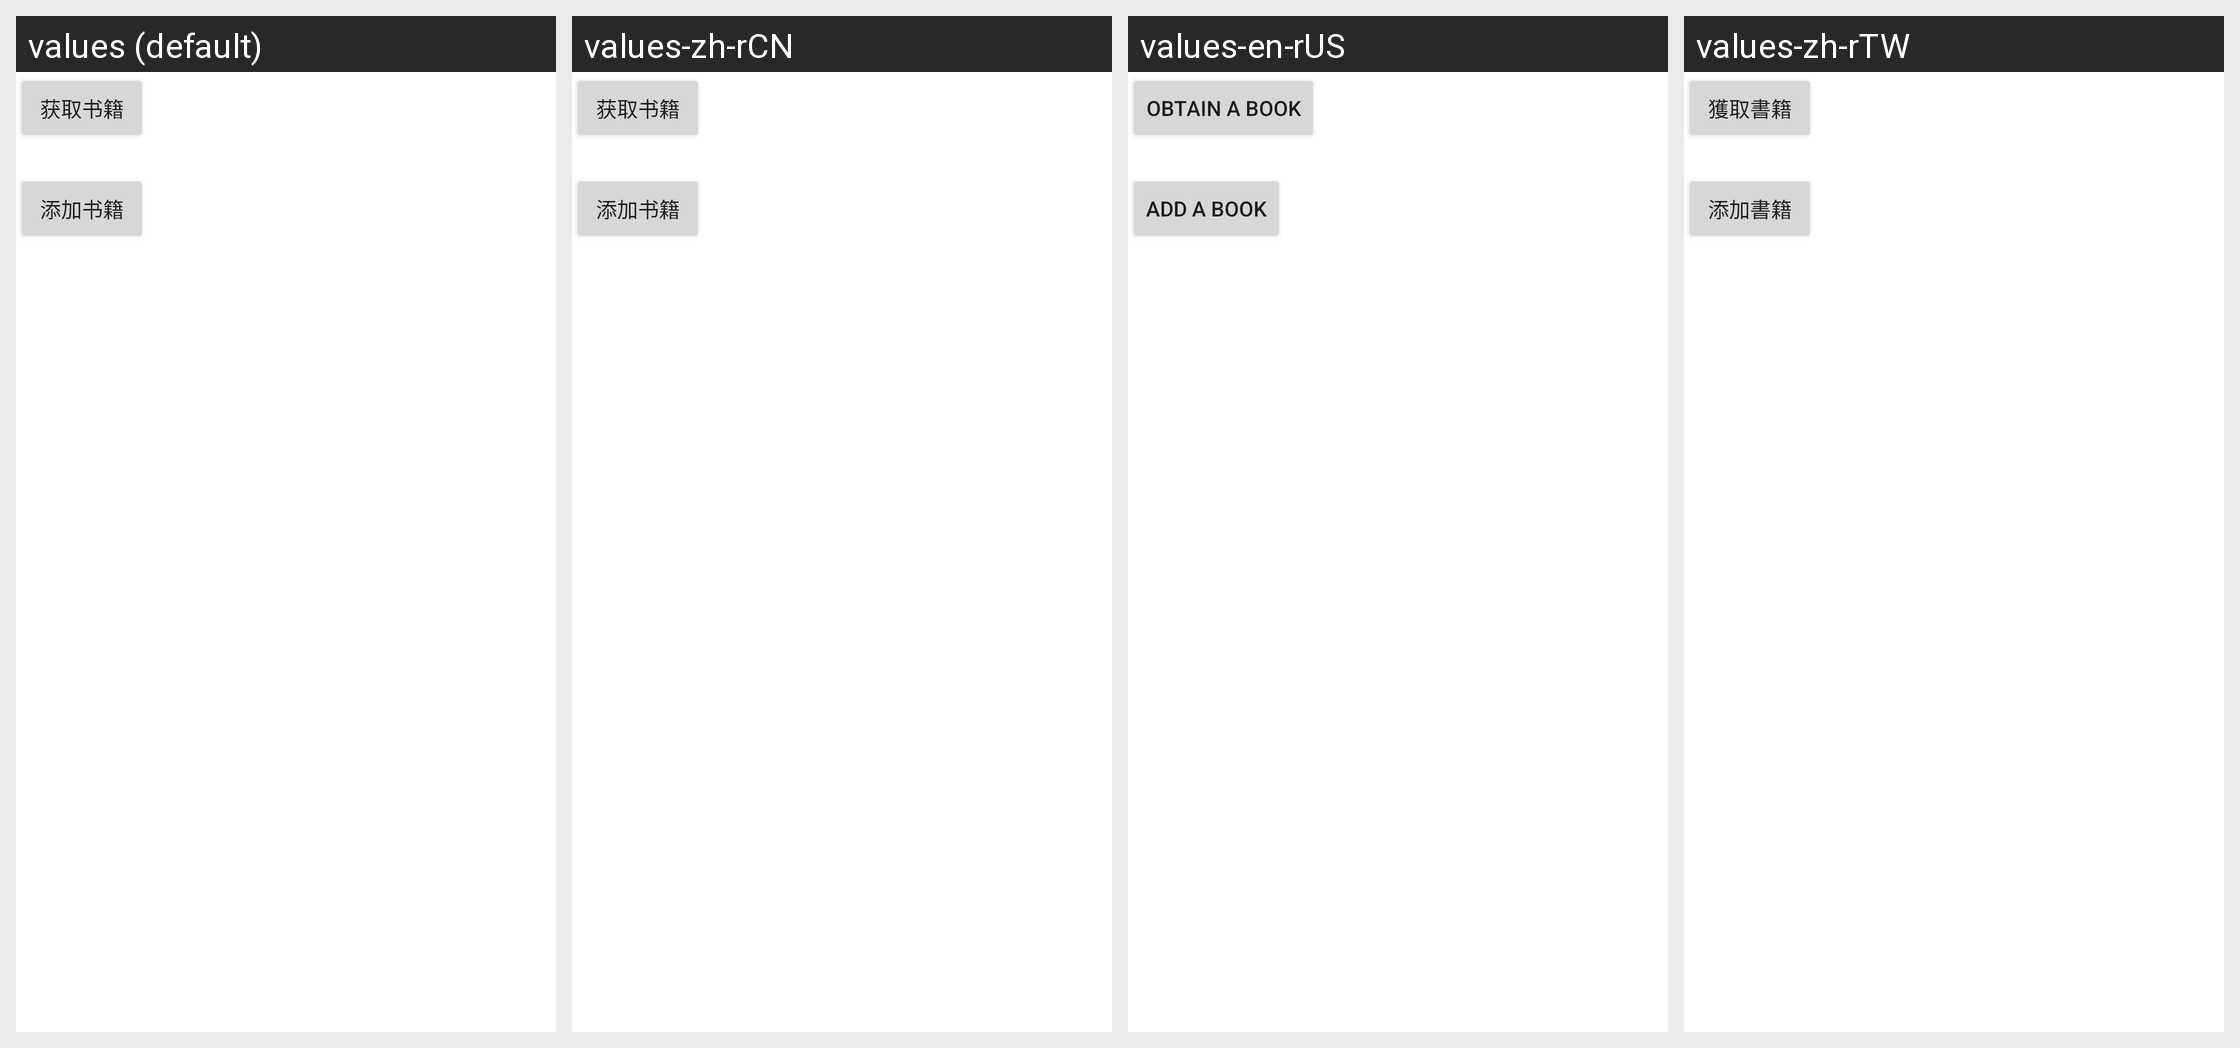

The Android screen above is rendered under several locales of the same app. Produce the string resources it draws, with the default and per-locale values.
Android screen res/layout/activity_aidl_layout.xml rendered under 4 locales, left to right: values (default), values-zh-rCN, values-en-rUS, values-zh-rTW. Device: Nexus 5 (rendered at 1080×1920; each locale shown at half size, 540×960, under a caption strip naming it); theme Theme.MaterialComponents.DayNight.NoActionBar.
Strings drawn on this screen, with the default value and each locale's value (text and hints the layout hard-codes, and strings that could not be matched under every locale, appear in the picture but are not listed):

get_book
  values: 获取书籍
  values-zh-rCN: 获取书籍
  values-en-rUS: obtain a book
  values-zh-rTW: 獲取書籍

add_book
  values: 添加书籍
  values-zh-rCN: 添加书籍
  values-en-rUS: add a book
  values-zh-rTW: 添加書籍
